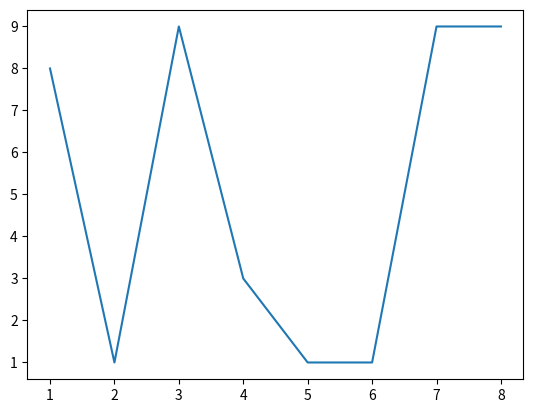

Here is the Python script that generated this plot:
from random import randrange
import matplotlib.pyplot as plt
import numpy as np
permission = []
idades = [18, 32, 55]

def verificaidade(idades, permission):
    for idade in idades:
        if idade >= 18:
            permission.append(True)
        else:
            permission.append(False)



verificaidade(idades, permission)

print(permission)

notas_matematicas = []

for notas in range(8):
    notas_matematicas.append(randrange(0,10))

print(notas_matematicas)

x = list(range(1,9))
print(x)
y = notas_matematicas
plt.plot(x , y)
